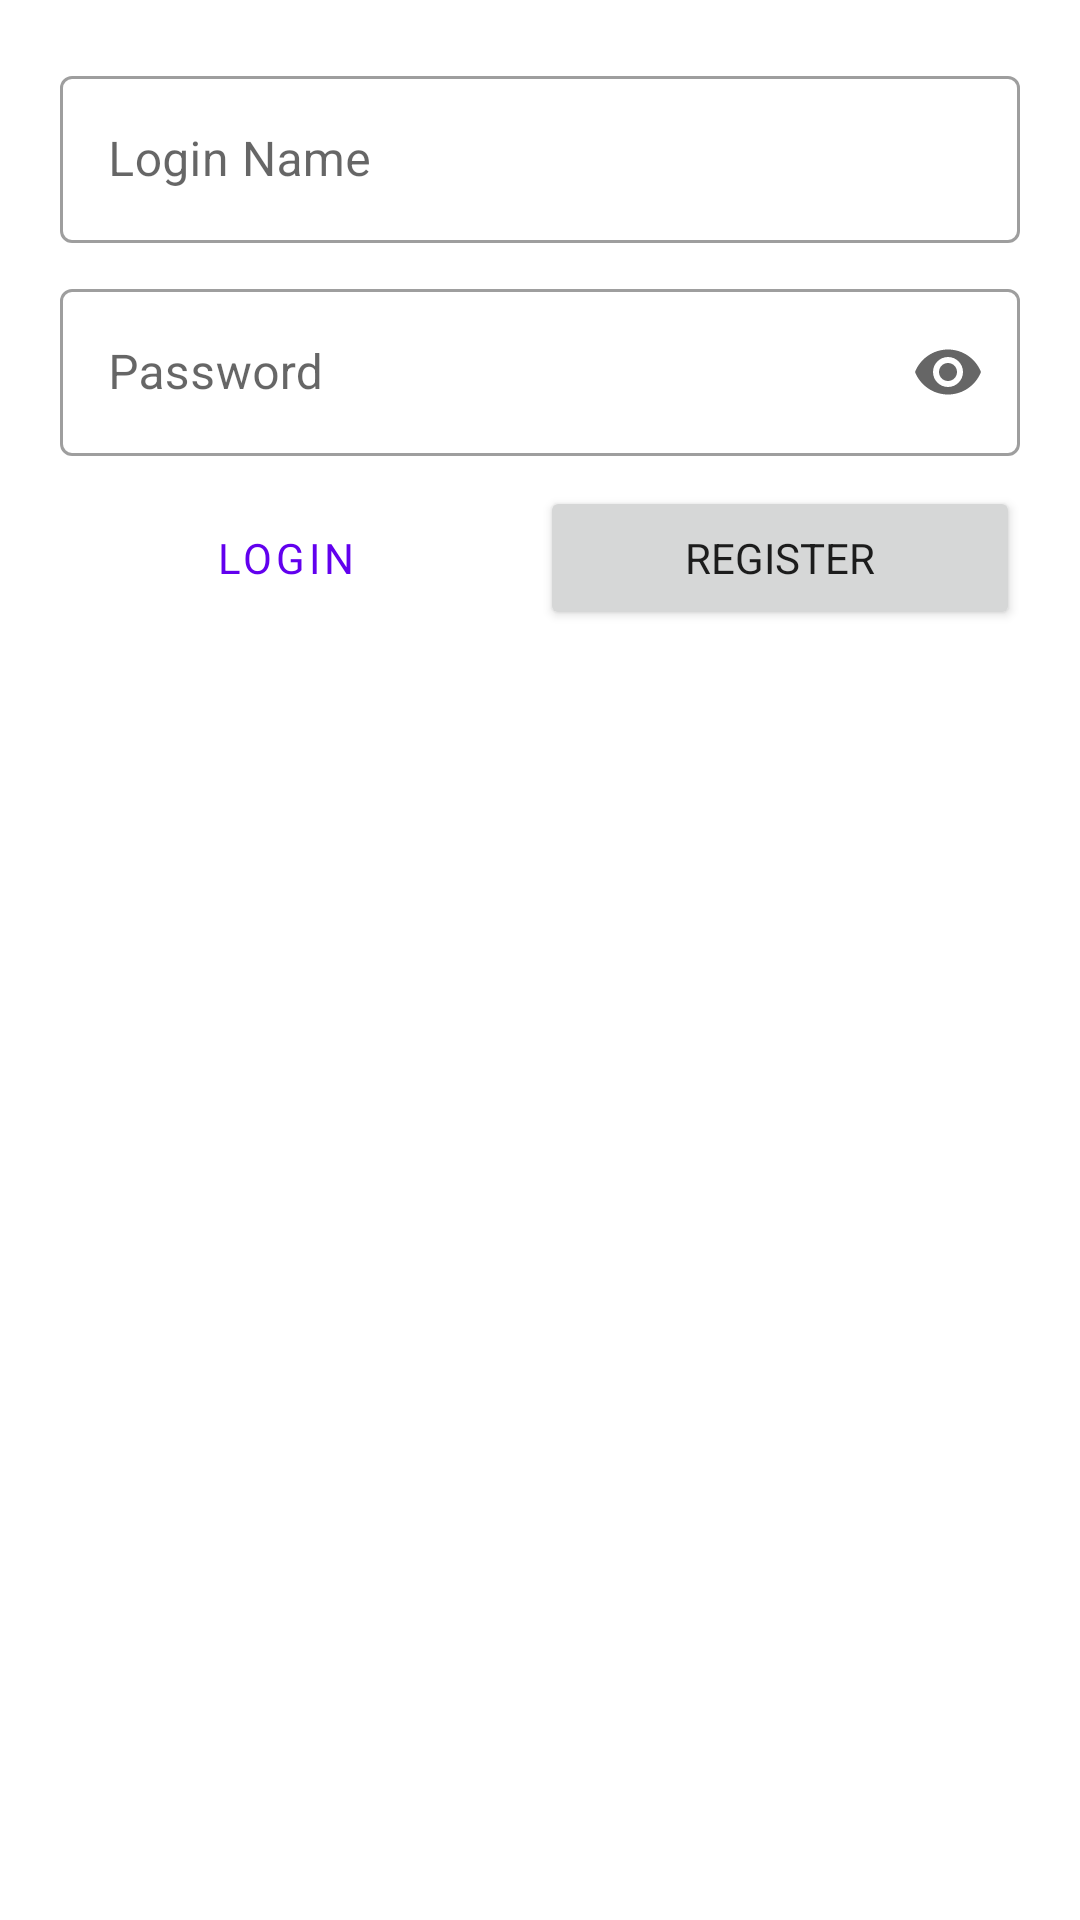

Produce the Android XML layout that renders to this screen, including the resource entries it uses.
<!-- AndroidManifest.xml: application theme Theme.Assignment -->
<!-- res/layout/activity_login.xml -->
<?xml version="1.0" encoding="utf-8"?>
<LinearLayout xmlns:android="http://schemas.android.com/apk/res/android"
    xmlns:app="http://schemas.android.com/apk/res-auto"
    xmlns:tools="http://schemas.android.com/tools"
    android:layout_width="match_parent"
    android:layout_height="match_parent"
    tools:context="nyp.sit.movieviewer.advanced.Login"
    android:orientation="vertical"
    android:padding="20dp">

    <com.google.android.material.textfield.TextInputLayout
        android:hint="Login Name"
        android:layout_width="match_parent"
        android:layout_height="wrap_content"
        app:startIconDrawable="@drawable/user"
        style="@style/Widget.MaterialComponents.TextInputLayout.OutlinedBox">
        <com.google.android.material.textfield.TextInputEditText
            android:id="@+id/loginName"
            android:layout_width="match_parent"
            android:layout_height="wrap_content" />
    </com.google.android.material.textfield.TextInputLayout>

    <com.google.android.material.textfield.TextInputLayout
        android:hint="Password"
        android:layout_marginVertical="10dp"
        android:layout_width="match_parent"
        android:layout_height="wrap_content"
        app:startIconDrawable="@drawable/password"
        app:endIconMode="password_toggle"
        style="@style/Widget.MaterialComponents.TextInputLayout.OutlinedBox">
        <com.google.android.material.textfield.TextInputEditText
            android:id="@+id/password"
            android:inputType="textPassword"
            android:layout_width="match_parent"
            android:layout_height="wrap_content" />
    </com.google.android.material.textfield.TextInputLayout>

    <LinearLayout
        android:layout_width="match_parent"
        android:layout_height="wrap_content"
        android:weightSum="1"
        android:orientation="horizontal">
        <Button
            android:layout_width="match_parent"
            android:layout_height="wrap_content"
            android:text="Login"
            android:onClick="login"
            android:layout_marginRight="10dp"
            style="?attr/materialButtonOutlinedStyle"
            app:strokeWidth="2dp"
            app:strokeColor="?attr/colorPrimary"
            app:icon="@drawable/login"
            app:cornerRadius="5dp"
            android:layout_weight="0.5" />
        <Button
            android:layout_width="match_parent"
            android:layout_height="wrap_content"
            android:text="Register"
            android:onClick="register"
            app:icon="@drawable/signup"
            app:cornerRadius="5dp"
            android:layout_weight="0.5" />
    </LinearLayout>

</LinearLayout>
<!-- resources referenced by this layout -->
<resources>
  <!-- drawable user: png bitmap (mipmap-hdpi, 2367 bytes) -->
  <style name="Theme.Assignment" parent="Theme.MaterialComponents.DayNight.DarkActionBar">
          
          <item name="colorPrimary">@color/purple_500</item>
          <item name="colorPrimaryVariant">@color/purple_700</item>
          <item name="colorOnPrimary">@color/white</item>
          
          <item name="colorSecondary">@color/teal_200</item>
          <item name="colorSecondaryVariant">@color/teal_700</item>
          <item name="colorOnSecondary">@color/black</item>
          
          <item name="android:statusBarColor" tools:targetApi="l">?attr/colorPrimaryVariant</item>
          
          <item name="android:fontFamily" />
          <item name="fontFamily" />
      </style>
  <color name="purple_500">#FF6200EE</color>
  <color name="purple_700">#FF3700B3</color>
  <color name="white">#FFFFFFFF</color>
  <color name="teal_200">#FF03DAC5</color>
  <color name="teal_700">#FF018786</color>
  <color name="black">#FF000000</color>
</resources>
